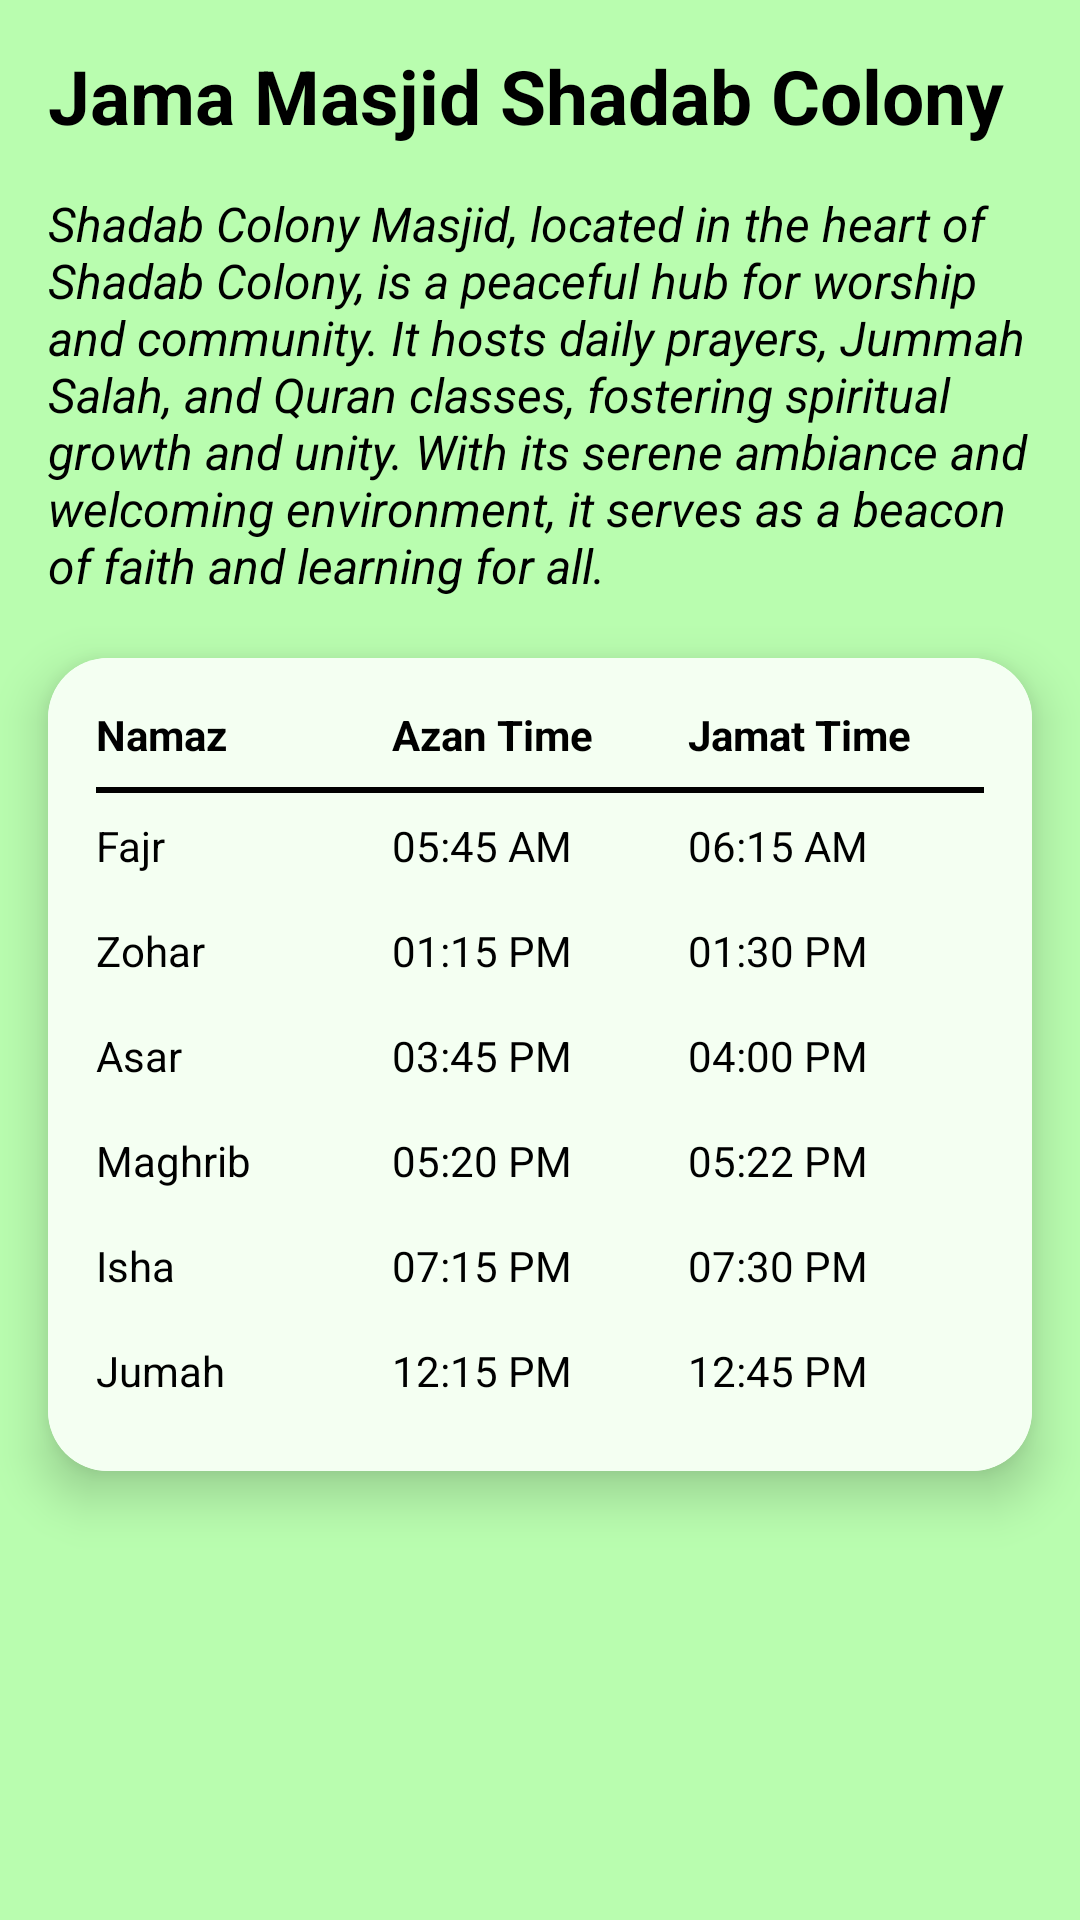

This screen was rendered from an Android layout file. Write that file and the resources it references.
<!-- AndroidManifest.xml: application theme Theme.MosqueInfo -->
<!-- res/layout/activity_m1.xml -->
<?xml version="1.0" encoding="utf-8"?>
<LinearLayout xmlns:android="http://schemas.android.com/apk/res/android"
    xmlns:app="http://schemas.android.com/apk/res-auto"
    xmlns:tools="http://schemas.android.com/tools"
    android:id="@+id/main"
    android:layout_width="match_parent"
    android:layout_height="match_parent"
    android:background="@color/app_bg_color"
    android:gravity="center_horizontal"
    android:orientation="vertical"
    tools:context=".m1">

    <TextView
        android:id="@+id/tv_head"
        android:layout_width="match_parent"
        android:layout_height="wrap_content"
        android:layout_marginHorizontal="16dp"
        android:layout_marginTop="15dp"
        android:layout_marginBottom="15dp"
        android:text="Jama Masjid Shadab Colony"
        android:textColor="@color/black"
        android:textSize="25sp"
        android:textStyle="bold" />

    <TextView
        android:id="@+id/tv_description"
        android:layout_width="match_parent"
        android:layout_height="wrap_content"
        android:layout_marginHorizontal="16dp"
        android:layout_marginBottom="20dp"
        android:text="Shadab Colony Masjid, located in the heart of Shadab Colony, is a peaceful hub for worship and community. It hosts daily prayers, Jummah Salah, and Quran classes, fostering spiritual growth and unity. With its serene ambiance and welcoming environment, it serves as a beacon of faith and learning for all."
        android:textColor="@color/black"
        android:textSize="16sp"
        android:textStyle="italic" />

    <androidx.cardview.widget.CardView
        android:id="@+id/cv_timings"
        android:layout_width="match_parent"
        android:layout_height="wrap_content"
        android:layout_marginHorizontal="16dp"
        app:cardCornerRadius="20dp"
        app:cardElevation="10dp">

        <LinearLayout
            android:layout_width="match_parent"
            android:layout_height="wrap_content"
            android:background="@color/lightest_green"
            android:orientation="vertical"
            android:padding="16dp"

            tools:layout_editor_absoluteX="31dp">

            
            <LinearLayout
                android:layout_width="match_parent"
                android:layout_height="wrap_content"
                android:orientation="horizontal"
                android:paddingBottom="8dp">

                <TextView
                    android:layout_width="0dp"
                    android:layout_height="wrap_content"
                    android:layout_weight="1"
                    android:text="Namaz"
                    android:textColor="@color/black"
                    android:textStyle="bold" />

                <TextView
                    android:layout_width="0dp"
                    android:layout_height="wrap_content"
                    android:layout_weight="1"
                    android:text="Azan Time"
                    android:textColor="@color/black"
                    android:textStyle="bold" />

                <TextView
                    android:layout_width="0dp"
                    android:layout_height="wrap_content"
                    android:layout_weight="1"
                    android:text="Jamat Time"
                    android:textColor="@color/black"
                    android:textStyle="bold" />
            </LinearLayout>

            
            <View
                android:layout_width="match_parent"
                android:layout_height="2dp"
                android:background="@color/black" />

            
            <LinearLayout
                android:layout_width="match_parent"
                android:layout_height="wrap_content"
                android:orientation="horizontal"
                android:paddingVertical="8dp">

                <TextView
                    android:layout_width="0dp"
                    android:layout_height="wrap_content"
                    android:layout_weight="1"
                    android:text="Fajr"
                    android:textColor="@color/black" />

                <TextView
                    android:layout_width="0dp"
                    android:layout_height="wrap_content"
                    android:layout_weight="1"
                    android:text="05:45 AM"
                    android:textColor="@color/black" />

                <TextView
                    android:layout_width="0dp"
                    android:layout_height="wrap_content"
                    android:layout_weight="1"
                    android:text="06:15 AM"
                    android:textColor="@color/black" />
            </LinearLayout>

            <LinearLayout
                android:layout_width="match_parent"
                android:layout_height="wrap_content"
                android:orientation="horizontal"
                android:paddingTop="8dp"
                android:paddingBottom="8dp">

                <TextView
                    android:layout_width="0dp"
                    android:layout_height="wrap_content"
                    android:layout_weight="1"
                    android:text="Zohar"
                    android:textColor="@color/black" />

                <TextView
                    android:layout_width="0dp"
                    android:layout_height="wrap_content"
                    android:layout_weight="1"
                    android:text="01:15 PM"
                    android:textColor="@color/black" />

                <TextView
                    android:layout_width="0dp"
                    android:layout_height="wrap_content"
                    android:layout_weight="1"
                    android:text="01:30 PM"
                    android:textColor="@color/black" />
            </LinearLayout>

            <LinearLayout
                android:layout_width="match_parent"
                android:layout_height="wrap_content"
                android:orientation="horizontal"
                android:paddingTop="8dp"
                android:paddingBottom="8dp">

                <TextView
                    android:layout_width="0dp"
                    android:layout_height="wrap_content"
                    android:layout_weight="1"
                    android:text="Asar"
                    android:textColor="@color/black" />

                <TextView
                    android:layout_width="0dp"
                    android:layout_height="wrap_content"
                    android:layout_weight="1"
                    android:text="03:45 PM"
                    android:textColor="@color/black" />

                <TextView
                    android:layout_width="0dp"
                    android:layout_height="wrap_content"
                    android:layout_weight="1"
                    android:text="04:00 PM"
                    android:textColor="@color/black" />
            </LinearLayout>

            <LinearLayout
                android:layout_width="match_parent"
                android:layout_height="wrap_content"
                android:orientation="horizontal"
                android:paddingTop="8dp"
                android:paddingBottom="8dp">

                <TextView
                    android:layout_width="0dp"
                    android:layout_height="wrap_content"
                    android:layout_weight="1"
                    android:text="Maghrib"
                    android:textColor="@color/black" />

                <TextView
                    android:layout_width="0dp"
                    android:layout_height="wrap_content"
                    android:layout_weight="1"
                    android:text="05:20 PM"
                    android:textColor="@color/black" />

                <TextView
                    android:layout_width="0dp"
                    android:layout_height="wrap_content"
                    android:layout_weight="1"
                    android:text="05:22 PM"
                    android:textColor="@color/black" />
            </LinearLayout>

            <LinearLayout
                android:layout_width="match_parent"
                android:layout_height="wrap_content"
                android:orientation="horizontal"
                android:paddingTop="8dp"
                android:paddingBottom="8dp">

                <TextView
                    android:layout_width="0dp"
                    android:layout_height="wrap_content"
                    android:layout_weight="1"
                    android:text="Isha"
                    android:textColor="@color/black" />

                <TextView
                    android:layout_width="0dp"
                    android:layout_height="wrap_content"
                    android:layout_weight="1"
                    android:text="07:15 PM"
                    android:textColor="@color/black" />

                <TextView
                    android:layout_width="0dp"
                    android:layout_height="wrap_content"
                    android:layout_weight="1"
                    android:text="07:30 PM"
                    android:textColor="@color/black" />
            </LinearLayout>

            <LinearLayout
                android:layout_width="match_parent"
                android:layout_height="wrap_content"
                android:orientation="horizontal"
                android:paddingTop="8dp"
                android:paddingBottom="8dp">

                <TextView
                    android:layout_width="0dp"
                    android:layout_height="wrap_content"
                    android:layout_weight="1"
                    android:text="Jumah"
                    android:textColor="@color/black" />

                <TextView
                    android:layout_width="0dp"
                    android:layout_height="wrap_content"
                    android:layout_weight="1"
                    android:text="12:15 PM"
                    android:textColor="@color/black" />

                <TextView
                    android:layout_width="0dp"
                    android:layout_height="wrap_content"
                    android:layout_weight="1"
                    android:text="12:45 PM"
                    android:textColor="@color/black" />
            </LinearLayout>
        </LinearLayout>
    </androidx.cardview.widget.CardView>
</LinearLayout>
<!-- resources referenced by this layout -->
<resources>
  <color name="app_bg_color">#B9FDAF</color>
  <color name="black">#FF000000</color>
  <color name="lightest_green">#F4FFF2</color>
  <style name="Theme.MosqueInfo" parent="Base.Theme.MosqueInfo" />
  <style name="Base.Theme.MosqueInfo" parent="Theme.Material3.DayNight.NoActionBar">
          
          
      </style>
</resources>
